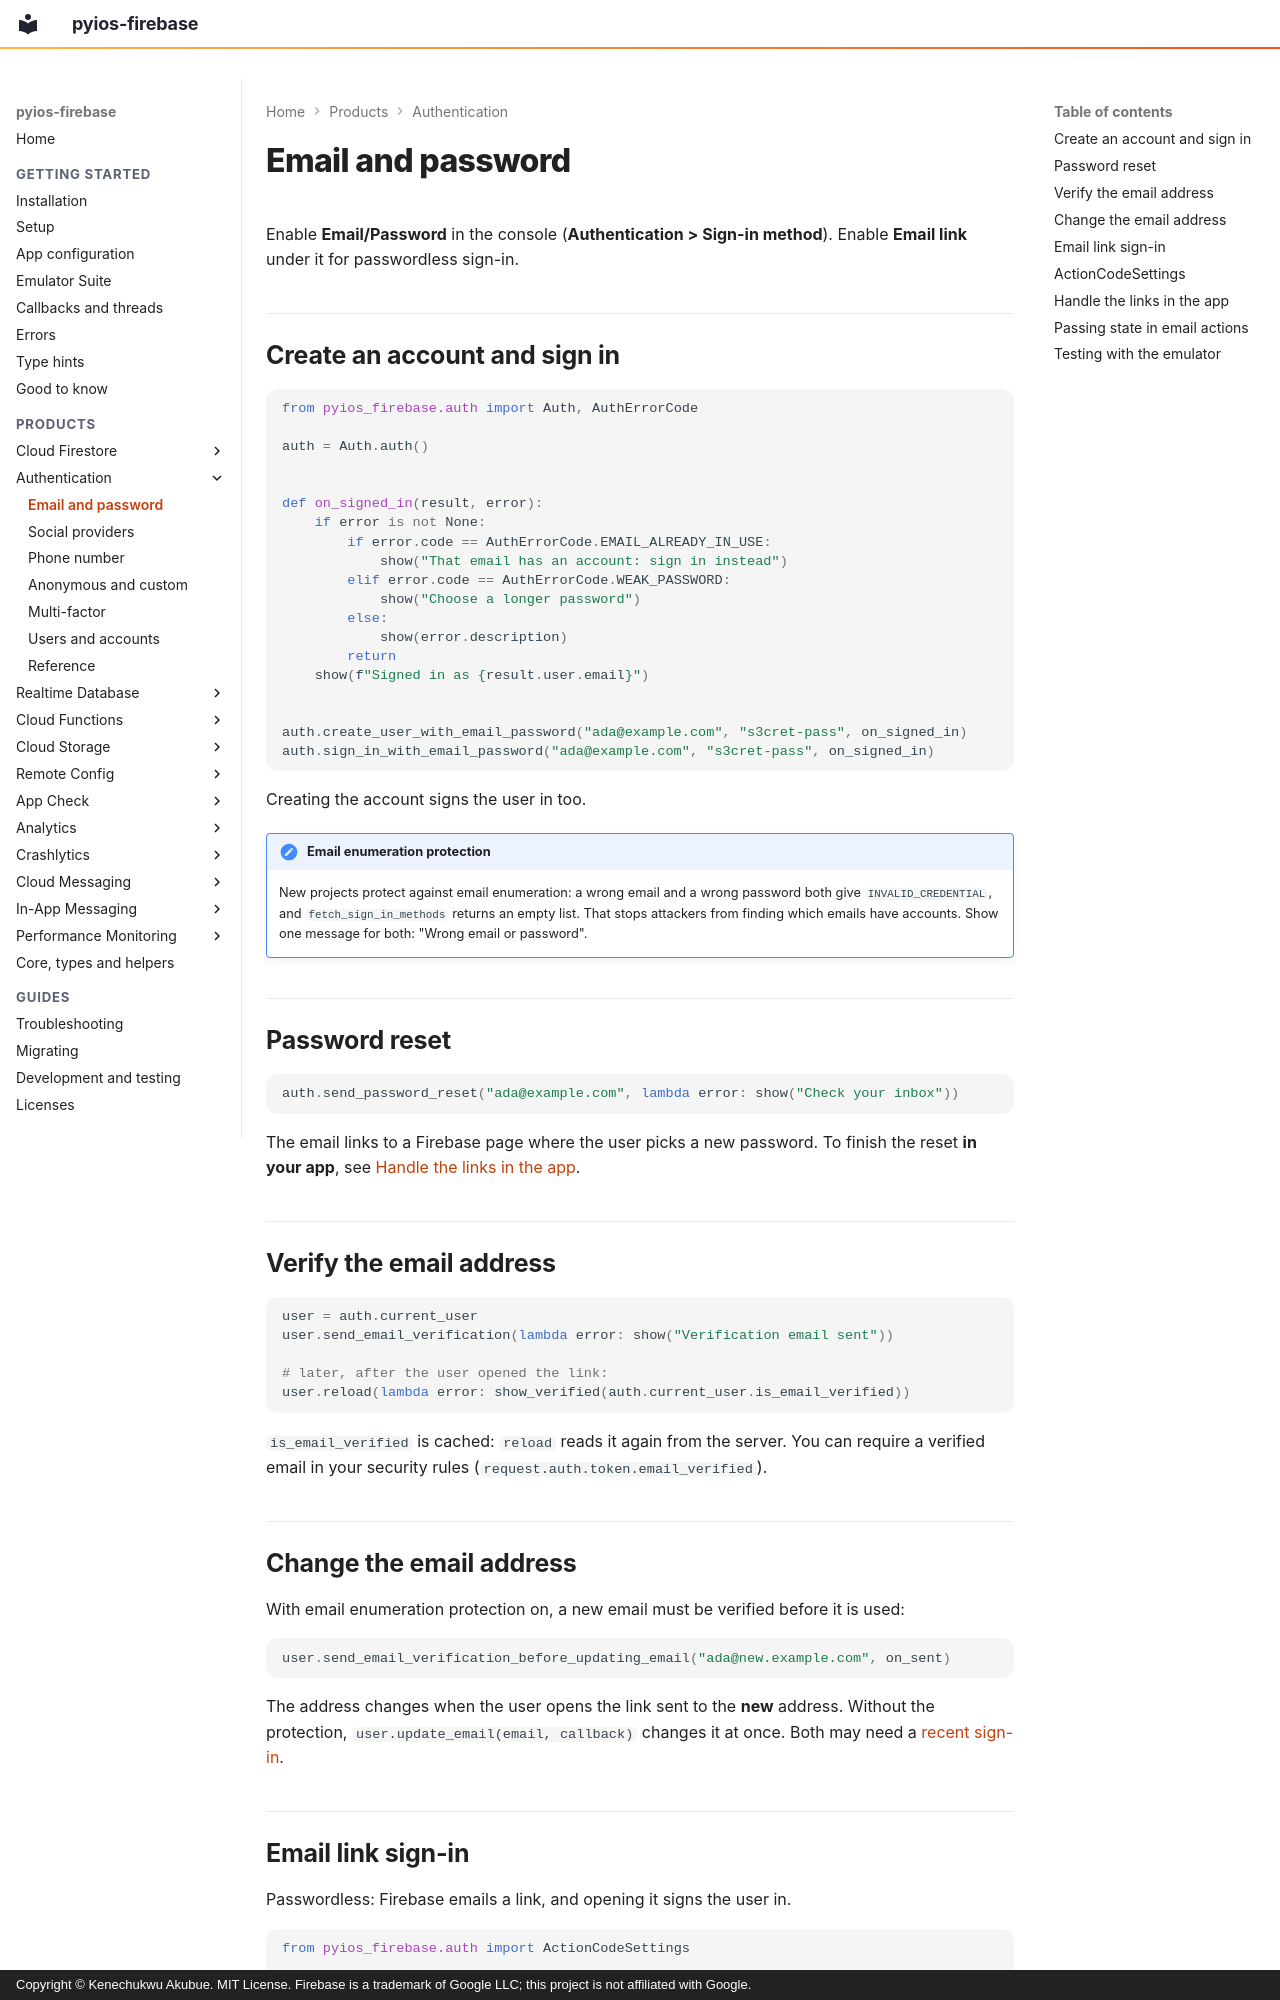

repository: PySimpleObjC/pyios-firebase · page: auth/email/index.html · generator: mkdocs · copyright: Copyright © Kenechukwu Akubue. MIT License. Firebase is a trademark of Google LLC; this project is not affiliated with Google.

# Email and password

Enable **Email/Password** in the console (**Authentication > Sign-in
method**). Enable **Email link** under it for passwordless sign-in.

## Create an account and sign in

```python
from pyios_firebase.auth import Auth, AuthErrorCode

auth = Auth.auth()


def on_signed_in(result, error):
    if error is not None:
        if error.code == AuthErrorCode.EMAIL_ALREADY_IN_USE:
            show("That email has an account: sign in instead")
        elif error.code == AuthErrorCode.WEAK_PASSWORD:
            show("Choose a longer password")
        else:
            show(error.description)
        return
    show(f"Signed in as {result.user.email}")


auth.create_user_with_email_password("ada@example.com", "s3cret-pass", on_signed_in)
auth.sign_in_with_email_password("ada@example.com", "s3cret-pass", on_signed_in)
```

Creating the account signs the user in too.

!!! note "Email enumeration protection"
    New projects protect against email enumeration: a wrong email and a wrong
    password both give `INVALID_CREDENTIAL`, and `fetch_sign_in_methods` returns
    an empty list. That stops attackers from finding which emails have
    accounts. Show one message for both: "Wrong email or password".

## Password reset

```python
auth.send_password_reset("ada@example.com", lambda error: show("Check your inbox"))
```

The email links to a Firebase page where the user picks a new password. To
finish the reset **in your app**, see [Handle the links in the app](#handle-the-links-in-the-app).

## Verify the email address

```python
user = auth.current_user
user.send_email_verification(lambda error: show("Verification email sent"))

# later, after the user opened the link:
user.reload(lambda error: show_verified(auth.current_user.is_email_verified))
```

`is_email_verified` is cached: `reload` reads it again from the server. You
can require a verified email in your security rules
(`request.auth.token.email_verified`).

## Change the email address

With email enumeration protection on, a new email must be verified before it
is used:

```python
user.send_email_verification_before_updating_email("ada@new.example.com", on_sent)
```

The address changes when the user opens the link sent to the **new** address.
Without the protection, `user.update_email(email, callback)` changes it at
once. Both may need a [recent sign-in](users.md#re-authenticate).
